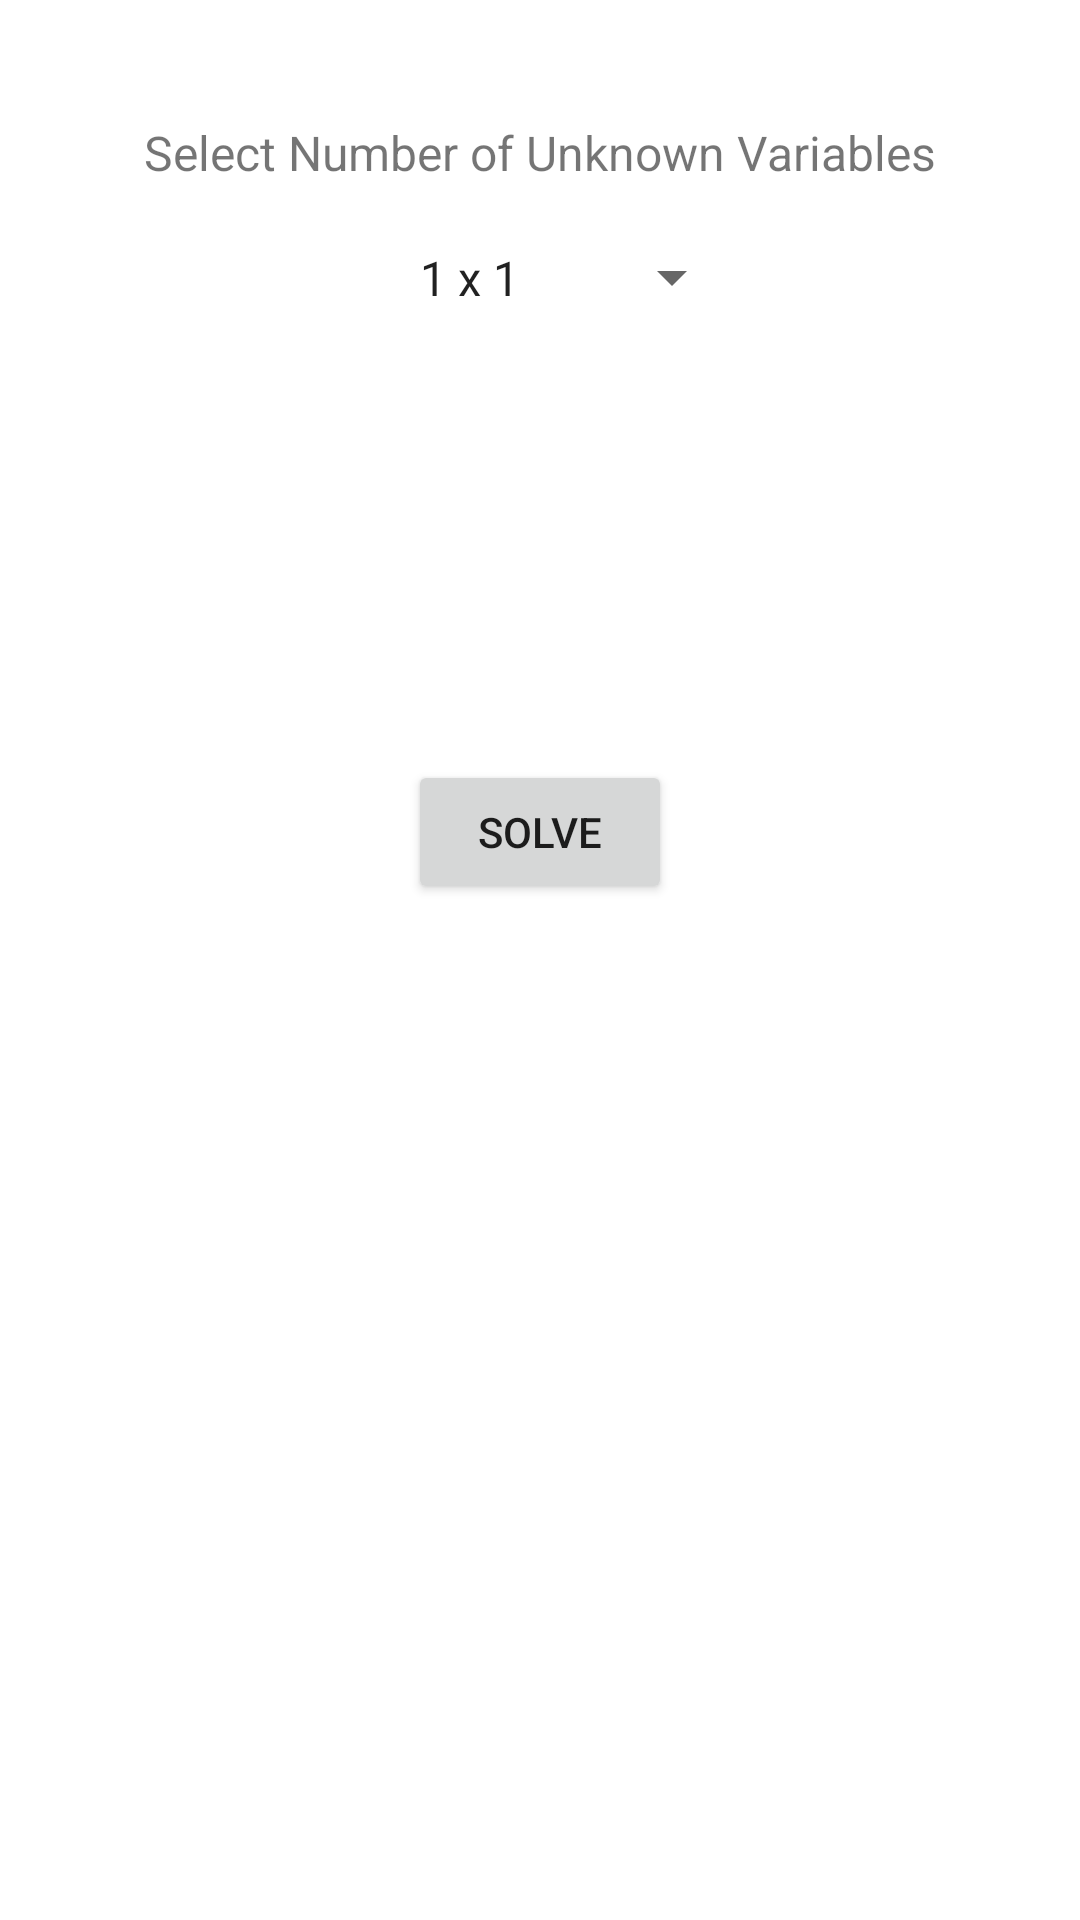

This screen was rendered from an Android layout file. Write that file and the resources it references.
<!-- AndroidManifest.xml: application theme Theme.LinearAlgebraRowReduction -->
<!-- res/layout/fragment_inverse.xml -->
<?xml version="1.0" encoding="utf-8"?>
<ScrollView xmlns:android="http://schemas.android.com/apk/res/android"
    android:layout_width="match_parent"
    android:layout_height="match_parent">

    <LinearLayout
        android:layout_width="match_parent"
        android:layout_height="wrap_content"
        android:orientation="vertical"
        android:padding="20dp">

        <LinearLayout
            android:layout_width="match_parent"
            android:layout_height="wrap_content"
            android:layout_marginBottom="30dp"
            android:orientation="vertical"
            android:padding="10dp"
            android:gravity="top">

            <TextView
                android:layout_width="wrap_content"
                android:layout_height="wrap_content"
                android:layout_gravity="center_horizontal"
                android:text="@string/unknown_variables_number_prompt"
                android:textSize="16sp"
                android:padding="10dp"/>

            <Spinner
                android:id="@+id/inverse_dimension_selector"
                android:layout_width="wrap_content"
                android:layout_height="wrap_content"
                android:layout_marginStart="10dp"
                android:layout_marginLeft="10dp"
                android:entries="@array/square_matrix_dimensions"
                android:layout_gravity="center_horizontal"
                android:paddingTop="10dp"
                android:paddingBottom="10dp"
                android:spinnerMode="dialog"/>

        </LinearLayout>

        <HorizontalScrollView
            android:layout_width="match_parent"
            android:layout_height="wrap_content"
            android:padding="10dp"
            android:layout_gravity="center">

            <TableLayout
                android:id="@+id/inverse_matrix_layout"
                android:layout_width="wrap_content"
                android:layout_height="wrap_content"
                android:layout_gravity="center"
                android:layout_marginTop="30dp"
                android:layout_marginBottom="30dp"
                android:orientation="horizontal"
                android:padding="10dp"/>

        </HorizontalScrollView>

        <Button
            android:id="@+id/inverse_solve_button"
            android:layout_width="wrap_content"
            android:layout_height="wrap_content"
            android:layout_gravity="center_horizontal"
            android:text="@string/solve" />

        <HorizontalScrollView
            android:layout_width="match_parent"
            android:layout_height="match_parent">

            <LinearLayout
                android:id="@+id/inverse_result_layout"
                android:layout_width="wrap_content"
                android:layout_height="wrap_content"
                android:layout_gravity="bottom"
                android:orientation="vertical"
                android:layout_marginTop="30dp"
                android:layout_marginBottom="30dp"
                android:padding="10dp"/>

        </HorizontalScrollView>

    </LinearLayout>
</ScrollView>
<!-- resources referenced by this layout -->
<resources>
  <string-array name="square_matrix_dimensions">
          <item>1 x 1</item>
          <item>2 x 2</item>
          <item>3 x 3</item>
          <item>4 x 4</item>
          <item>5 x 5</item>
          <item>6 x 6</item>
          <item>7 x 7</item>
          <item>8 x 8</item>
          <item>9 x 9</item>
          <item>10 x 10</item>
      </string-array>
  <string name="solve">Solve</string>
  <string name="unknown_variables_number_prompt">Select Number of Unknown Variables</string>
  <style name="Theme.LinearAlgebraRowReduction" parent="Theme.MaterialComponents.DayNight.DarkActionBar">
          
          <item name="colorPrimary">@color/purple_500</item>
          <item name="colorPrimaryVariant">@color/purple_700</item>
          <item name="colorOnPrimary">@color/white</item>
          
          <item name="colorSecondary">@color/teal_200</item>
          <item name="colorSecondaryVariant">@color/teal_700</item>
          <item name="colorOnSecondary">@color/black</item>
          
          <item name="android:statusBarColor" tools:targetApi="l">?attr/colorPrimaryVariant</item>
          
      </style>
  <!-- not gathered from this repository: default colours our renderer supplied (Android Studio template values) -->
  <color name="purple_500">#FF6200EE</color>
  <color name="purple_700">#FF3700B3</color>
  <color name="teal_200">#FF03DAC5</color>
  <color name="teal_700">#FF018786</color>
  <color name="black">#FF000000</color>
  <color name="white">#FFFFFFFF</color>
</resources>
